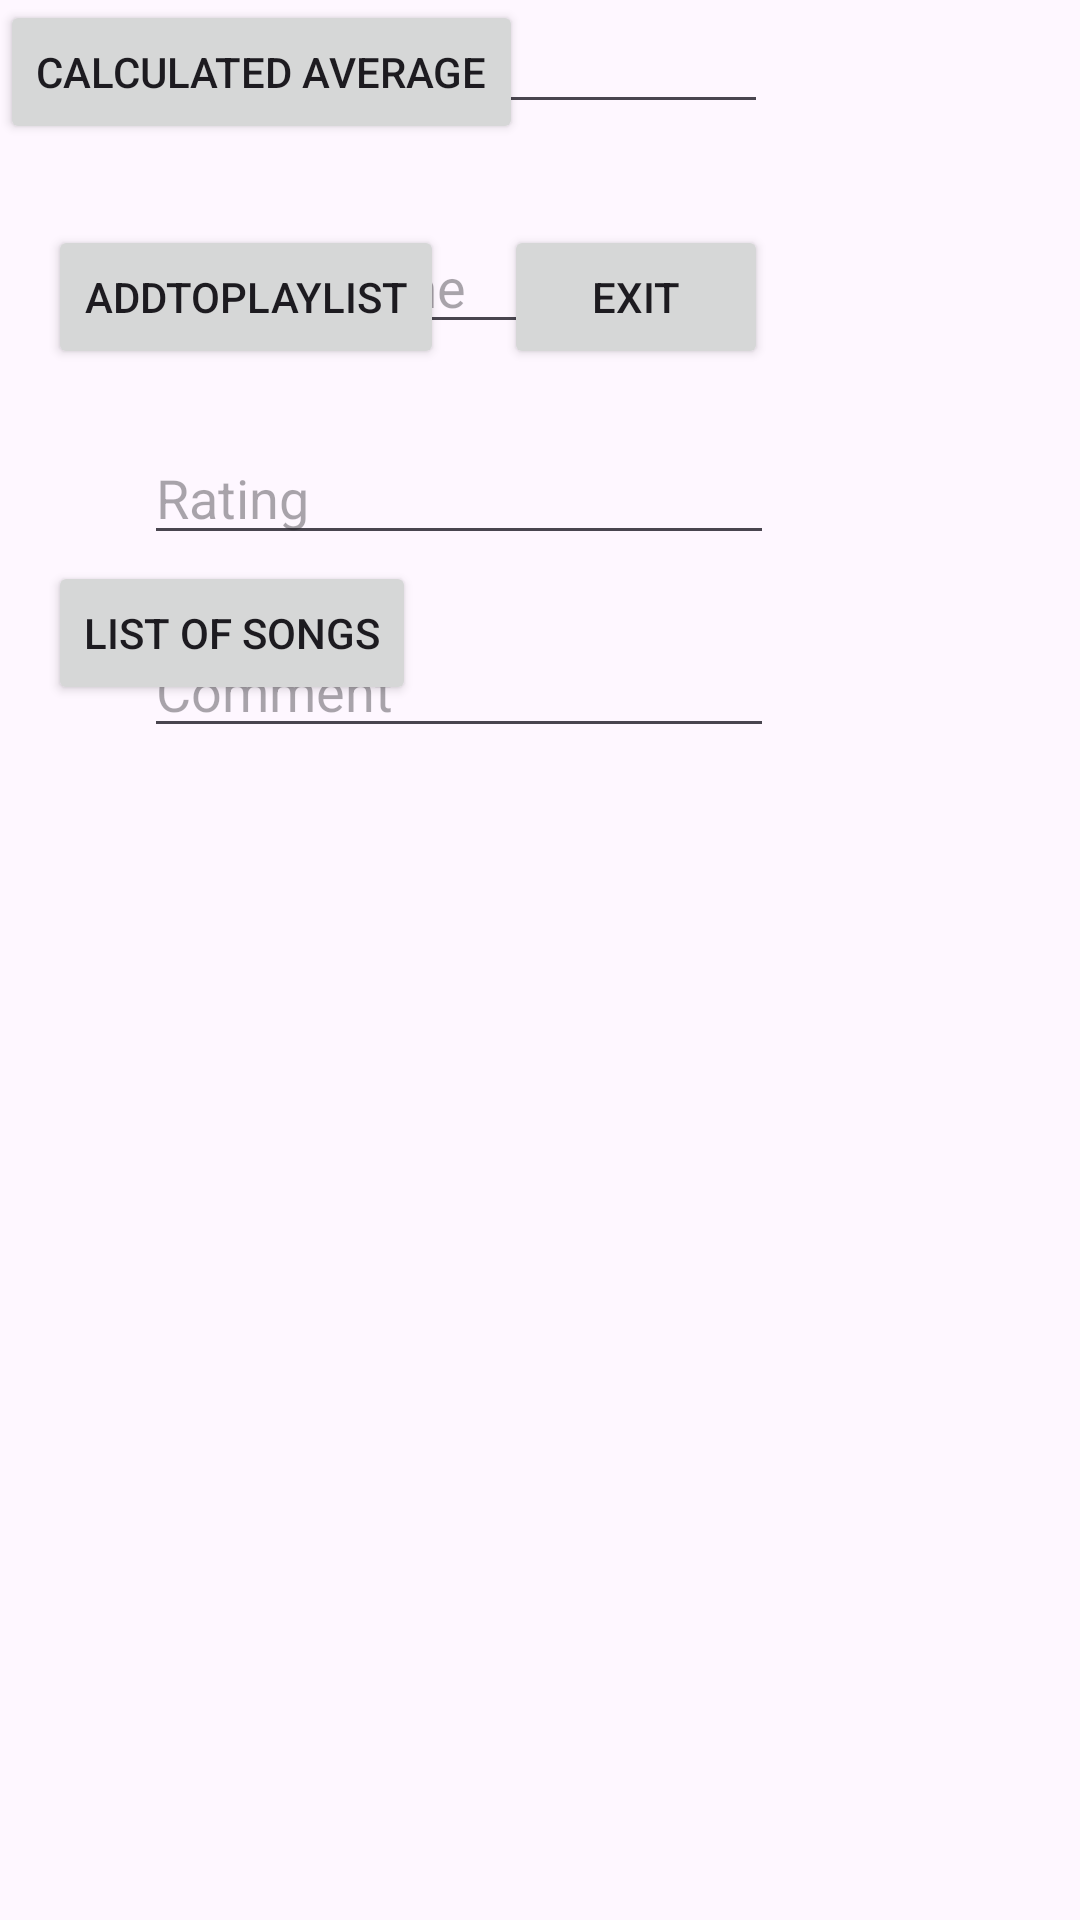

Layout XML and referenced resources for this Android screen:
<!-- AndroidManifest.xml: application theme Theme.PracticumEM -->
<!-- res/layout/activity_main.xml -->
<?xml version="1.0" encoding="utf-8"?>
<androidx.constraintlayout.widget.ConstraintLayout xmlns:android="http://schemas.android.com/apk/res/android"
    xmlns:app="http://schemas.android.com/apk/res-auto"
    xmlns:tools="http://schemas.android.com/tools"
    android:id="@+id/main"
    android:layout_width="match_parent"
    android:layout_height="match_parent"
    tools:context=".MainActivity">

    <Button
        android:id="@+id/AddToPlaylist"
        android:layout_width="wrap_content"
        android:layout_height="wrap_content"
        android:layout_marginStart="16dp"
        android:layout_marginTop="75dp"
        android:text="AddToPlaylist"
        app:layout_constraintStart_toStartOf="parent"
        app:layout_constraintTop_toTopOf="parent" />

    <Button
        android:id="@+id/Exit"
        android:layout_width="wrap_content"
        android:layout_height="wrap_content"
        android:layout_marginStart="20dp"
        android:layout_marginTop="75dp"
        android:text="Exit"
        app:layout_constraintStart_toEndOf="@+id/AddToPlaylist"
        app:layout_constraintTop_toTopOf="parent" />

    <Button
        android:id="@+id/ListOfSongs"
        android:layout_width="wrap_content"
        android:layout_height="wrap_content"
        android:layout_marginStart="16dp"
        android:layout_marginTop="64dp"
        android:text="List Of Songs"
        app:layout_constraintStart_toStartOf="parent"
        app:layout_constraintTop_toBottomOf="@+id/AddToPlaylist" />

    <Button
        android:id="@+id/CalculatedAverage"
        android:layout_width="wrap_content"
        android:layout_height="wrap_content"
        android:text="Calculated Average"
        tools:layout_editor_absoluteX="172dp"
        tools:layout_editor_absoluteY="187dp" />

    <EditText
        android:id="@+id/SongTitle"
        android:layout_width="wrap_content"
        android:layout_height="wrap_content"
        android:layout_marginStart="46dp"
        android:ems="10"
        android:hint="Song Title"
        android:inputType="text"
        app:layout_constraintStart_toStartOf="parent"
        tools:layout_editor_absoluteY="367dp" />

    <EditText
        android:id="@+id/ArtistsName"
        android:layout_width="wrap_content"
        android:layout_height="wrap_content"
        android:layout_marginStart="46dp"
        android:layout_marginTop="32dp"
        android:ems="10"
        android:hint="Artists Name"
        android:inputType="text"
        app:layout_constraintStart_toStartOf="parent"
        app:layout_constraintTop_toBottomOf="@+id/SongTitle" />

    <EditText
        android:id="@+id/Rating"
        android:layout_width="wrap_content"
        android:layout_height="wrap_content"
        android:layout_marginStart="48dp"
        android:layout_marginTop="29dp"
        android:ems="10"
        android:hint="Rating"
        android:inputType="text"
        app:layout_constraintStart_toStartOf="parent"
        app:layout_constraintTop_toBottomOf="@+id/ArtistsName" />

    <EditText
        android:id="@+id/Comments"
        android:layout_width="wrap_content"
        android:layout_height="wrap_content"
        android:layout_marginStart="48dp"
        android:layout_marginTop="23dp"
        android:ems="10"
        android:hint="Comment"
        android:inputType="text"
        app:layout_constraintStart_toStartOf="parent"
        app:layout_constraintTop_toBottomOf="@+id/Rating" />

</androidx.constraintlayout.widget.ConstraintLayout>
<!-- resources referenced by this layout -->
<resources>
  <style name="Theme.PracticumEM" parent="Base.Theme.PracticumEM" />
  <style name="Base.Theme.PracticumEM" parent="Theme.Material3.DayNight.NoActionBar">
          
          
      </style>
</resources>
